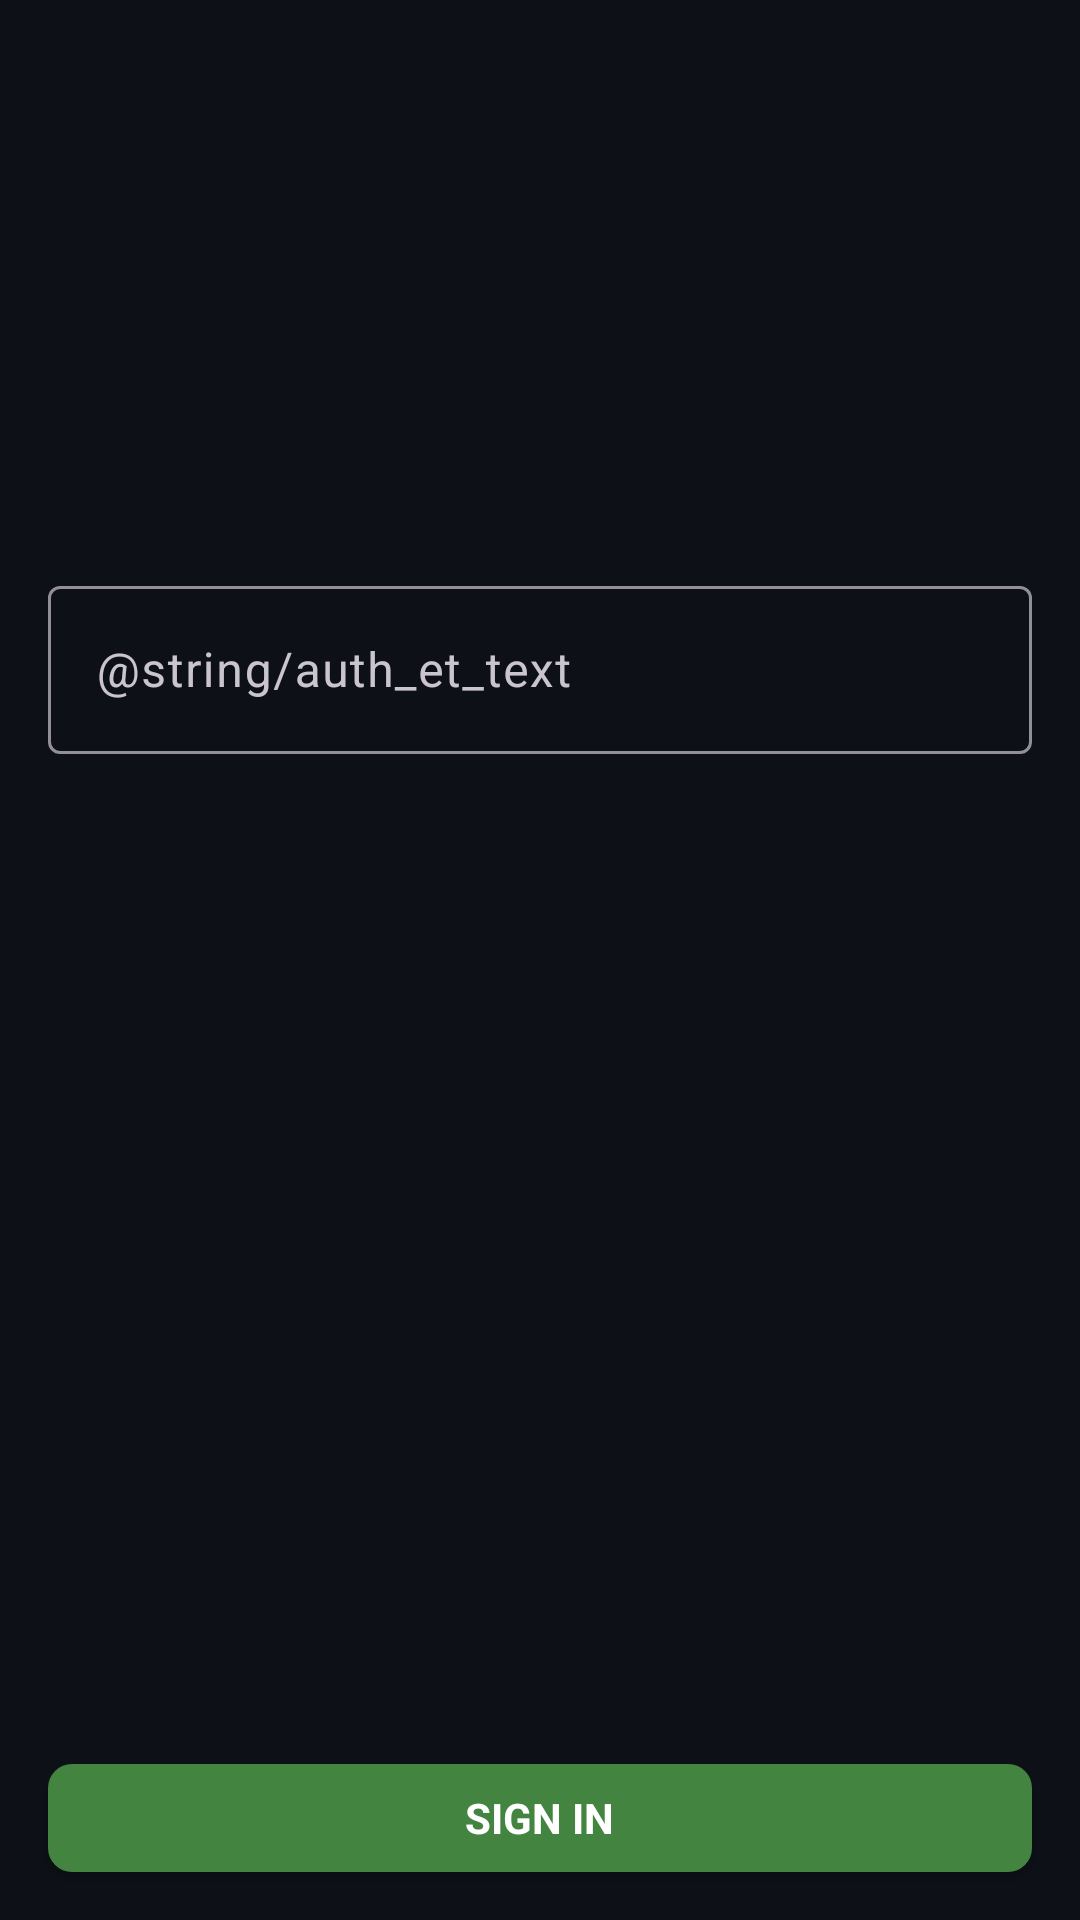

The Android layout XML behind this screen, and the referenced resources:
<!-- AndroidManifest.xml: application theme Theme.GithubApp -->
<!-- res/layout/auth_fragment.xml -->
<?xml version="1.0" encoding="utf-8"?>
<androidx.constraintlayout.widget.ConstraintLayout xmlns:android="http://schemas.android.com/apk/res/android"
  xmlns:app="http://schemas.android.com/apk/res-auto"
  android:layout_width="match_parent"
  android:layout_height="match_parent"
  android:background="@color/background">

  <ImageView
    android:id="@+id/ivAuthLogo"
    android:layout_width="@dimen/auth_logo_width"
    android:layout_height="@dimen/auth_logo_height"
    android:contentDescription="@string/auth_logo_cd"
    android:src="@drawable/ic_launcher_foreground"
    app:layout_constraintLeft_toLeftOf="parent"
    app:layout_constraintRight_toRightOf="parent"
    app:layout_constraintTop_toTopOf="parent" />

  <com.google.android.material.textfield.TextInputLayout
    android:id="@+id/tilAuthToken"
    android:layout_width="0dp"
    android:layout_height="wrap_content"
    android:layout_marginHorizontal="@dimen/auth_et_horizontal_margin"
    android:hint="@string/auth_et_text"
    android:text="@string/auth_et_text"
    app:errorEnabled="true"
    app:layout_constraintLeft_toLeftOf="parent"
    app:layout_constraintRight_toRightOf="parent"
    app:layout_constraintTop_toBottomOf="@id/ivAuthLogo">

    <com.google.android.material.textfield.TextInputEditText
      android:id="@+id/tietAuthToken"
      android:layout_width="match_parent"
      android:layout_height="@dimen/auth_et_height"
      android:backgroundTint="@color/background"
      android:inputType="textPassword"
      android:paddingHorizontal="@dimen/auth_et_horizontal_padding"
      android:textColor="@color/white"
      android:textSize="16sp" />
  </com.google.android.material.textfield.TextInputLayout>

  <RelativeLayout
    android:id="@+id/btnAuth"
    style="@style/Widget.MaterialComponents.Button"
    android:layout_width="match_parent"
    android:layout_height="@dimen/auth_btn_height"
    android:layout_marginHorizontal="@dimen/auth_et_horizontal_margin"
    android:layout_marginBottom="@dimen/auth_btn_bottom_margin"
    android:background="@drawable/auth_btn_background"
    app:layout_constraintBottom_toBottomOf="parent"
    app:layout_constraintLeft_toLeftOf="parent"
    app:layout_constraintRight_toRightOf="parent">

    <ProgressBar
      android:id="@+id/pbBtnAuth"
      android:layout_width="24dp"
      android:layout_height="24dp"
      android:layout_centerInParent="true"
      android:indeterminate="true"
      android:indeterminateTint="@color/white"
      android:visibility="gone" />

    <TextView
      android:id="@+id/tvBtnAuth"
      android:layout_width="wrap_content"
      android:layout_height="wrap_content"
      android:text="@string/auth_btn_text"
      android:textAllCaps="true"
      android:textColor="@color/white"
      android:textSize="@dimen/auth_btn_ts"
      android:textStyle="bold" />
  </RelativeLayout>
</androidx.constraintlayout.widget.ConstraintLayout>
<!-- resources referenced by this layout -->
<resources>
  <color name="background">#FF0D1117</color>
  <color name="white">#FFFFFFFF</color>
  <dimen name="auth_btn_bottom_margin">16dp</dimen>
  <dimen name="auth_btn_height">36dp</dimen>
  <dimen name="auth_btn_ts">14sp</dimen>
  <dimen name="auth_et_height">56dp</dimen>
  <dimen name="auth_et_horizontal_margin">16dp</dimen>
  <dimen name="auth_et_horizontal_padding">16dp</dimen>
  <dimen name="auth_logo_height">190dp</dimen>
  <dimen name="auth_logo_width">190dp</dimen>
  <!-- drawable auth_btn_background (drawable) -->
  <?xml version="1.0" encoding="utf-8"?>
  <shape xmlns:android="http://schemas.android.com/apk/res/android"
    android:shape="rectangle">
    <corners android:radius="8dp" />
    <solid android:color="@color/accent" />
  </shape>
  <string name="auth_btn_text">Sign In</string>
  <string name="auth_logo_cd">Github auth logo</string>
  <style name="Theme.GithubApp" parent="Base.Theme.GithubApp" />
  <color name="accent">#FF438440</color>
  <style name="Base.Theme.GithubApp" parent="Theme.Material3.Dark.NoActionBar">
      <item name="colorAccent">@color/accent</item>
      <item name="backgroundColor">@color/background</item>
      <item name="colorSecondary">@color/secondary</item>
      <item name="colorError">@color/error</item>
    </style>
  <color name="secondary">#FF58A6FF</color>
  <color name="error">#FFB00020</color>
</resources>
